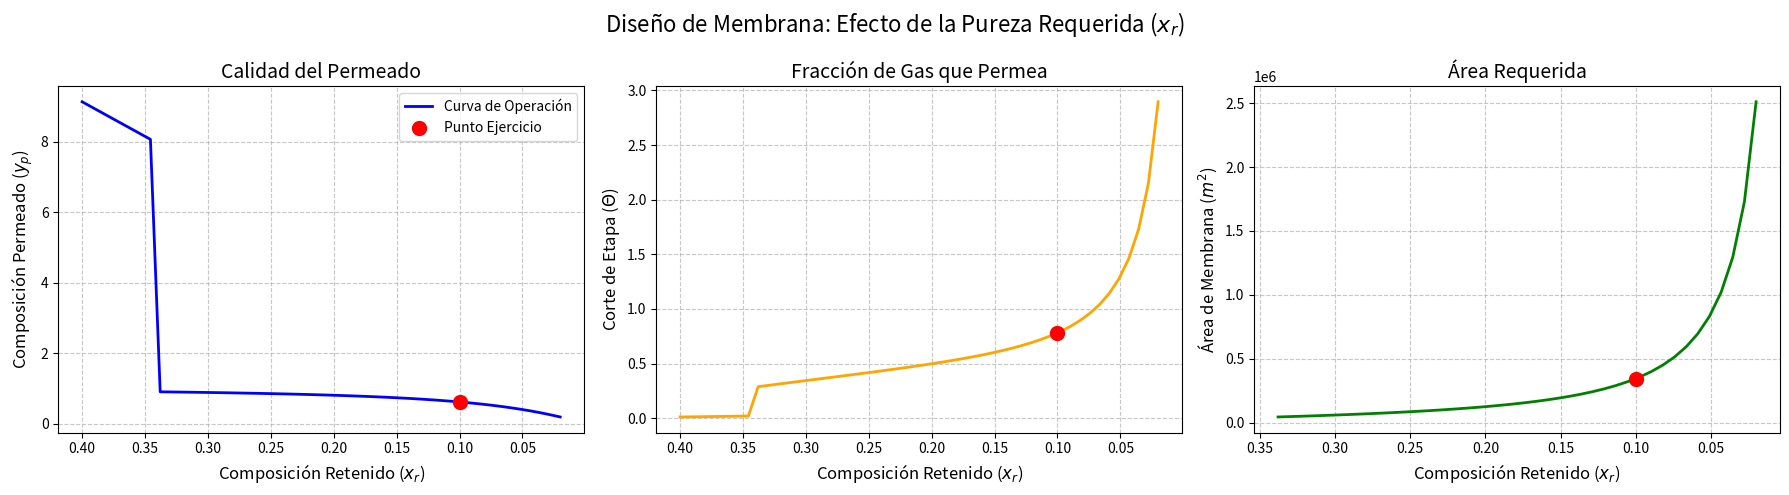

Here is the Python script that generated this plot:
# ==========================================
# IMPORTACIÓN DE LIBRERÍAS
# ==========================================

import numpy as np
from scipy.optimize import fsolve
import matplotlib.pyplot as plt

# ==========================================
# DATOS DE ENTRADA
# ==========================================
F = 100.0          # Alimentación [mol/s]
xf = 0.50          # Composición CO2 en alimentación
Ph = 20.0          # Presión Alimentación [bar]
Pl = 1.0           # Presión Permeado [bar]
alpha = 20.0       # Selectividad
QA = 1e-4          # Permeancia
r = Pl / Ph        # Relación de presiones

# Función para resolver yp dado un xr específico
def resolver_yp(xr_val):
    def ecuacion_yp(yp):
        lhs = yp / (1 - yp)
        rhs = alpha * ((xr_val - r * yp) / ((1 - xr_val) - r * (1 - yp)))
        return lhs - rhs
    # Usamos un valor semilla (ligeramente mayor que xr)
    return fsolve(ecuacion_yp, 0.5)[0]

# Función_ calcular todo el sistema dado un xr (50 INTERACIONES)
# METODO DE NEWTON RAPHSON
def calcular_performance(xr_target):
    yp = resolver_yp(xr_target)
    
    # Corte (Theta)
    theta = (xf - xr_target) / (yp - xr_target)
    
    # Área
    flujo_permeado_CO2 = F * theta * yp
    fuerza_impulsora = (Ph * xr_target) - (Pl * yp)
    
    # El ojo pelao de divisiones por cero
    if fuerza_impulsora <= 0:
        Am = np.nan
    else:
        Am = flujo_permeado_CO2 / (QA * fuerza_impulsora)
        
    return yp, theta, Am

# ==========================================
# GENERACIÓN DE DATOS PARA GRAFICAR
# ==========================================

rango_xr = np.linspace(0.40, 0.02, 50) # 50 puntos entre 0.40 y 0.02

lista_yp = []
lista_theta = []
lista_Am = []

for x in rango_xr:
    y, t, a = calcular_performance(x)
    lista_yp.append(y)
    lista_theta.append(t)
    lista_Am.append(a)

xr_ejercicio = 0.10
yp_ej, theta_ej, Am_ej = calcular_performance(xr_ejercicio)

# ==========================================
# CREACIÓN DE GRÁFICAS 
# ==========================================
fig, ax = plt.subplots(1, 3, figsize=(18, 5))
plt.suptitle(f'Diseño de Membrana: Efecto de la Pureza Requerida ($x_r$)', fontsize=16)

# --- GRÁFICA 1: Composición del Permeado ---
ax[0].plot(rango_xr, lista_yp, label='Curva de Operación', color='blue', linewidth=2)
ax[0].scatter([xr_ejercicio], [yp_ej], color='red', zorder=5, s=100, label='Punto Ejercicio')
ax[0].set_xlabel('Composición Retenido ($x_r$)', fontsize=12)
ax[0].set_ylabel('Composición Permeado ($y_p$)', fontsize=12)
ax[0].set_title('Calidad del Permeado', fontsize=14)
ax[0].invert_xaxis() # Invertimos eje X para mostrar "Mayor pureza" hacia la derecha
ax[0].grid(True, linestyle='--', alpha=0.7)
ax[0].legend()

# --- GRÁFICA 2: Corte de Etapa (Pérdida de gas) ---
ax[1].plot(rango_xr, lista_theta, color='orange', linewidth=2)
ax[1].scatter([xr_ejercicio], [theta_ej], color='red', zorder=5, s=100)
ax[1].set_xlabel('Composición Retenido ($x_r$)', fontsize=12)
ax[1].set_ylabel('Corte de Etapa ($\Theta$)', fontsize=12)
ax[1].set_title('Fracción de Gas que Permea', fontsize=14)
ax[1].invert_xaxis()
ax[1].grid(True, linestyle='--', alpha=0.7)

# --- GRÁFICA 3: Área de Membrana ---
ax[2].plot(rango_xr, lista_Am, color='green', linewidth=2)
ax[2].scatter([xr_ejercicio], [Am_ej], color='red', zorder=5, s=100)
ax[2].set_xlabel('Composición Retenido ($x_r$)', fontsize=12)
ax[2].set_ylabel('Área de Membrana ($m^2$)', fontsize=12)
ax[2].set_title('Área Requerida', fontsize=14)
ax[2].invert_xaxis()
ax[2].grid(True, linestyle='--', alpha=0.7)

plt.tight_layout()
plt.show()

print(f"--- RESULTADO DEL PUNTO ---")
print(f"Para xr = {xr_ejercicio}:")
print(f"yp = {yp_ej:.3f}")
print(f"Theta = {theta_ej:.3f}")
print(f"Area = {Am_ej:.2f} m^2")